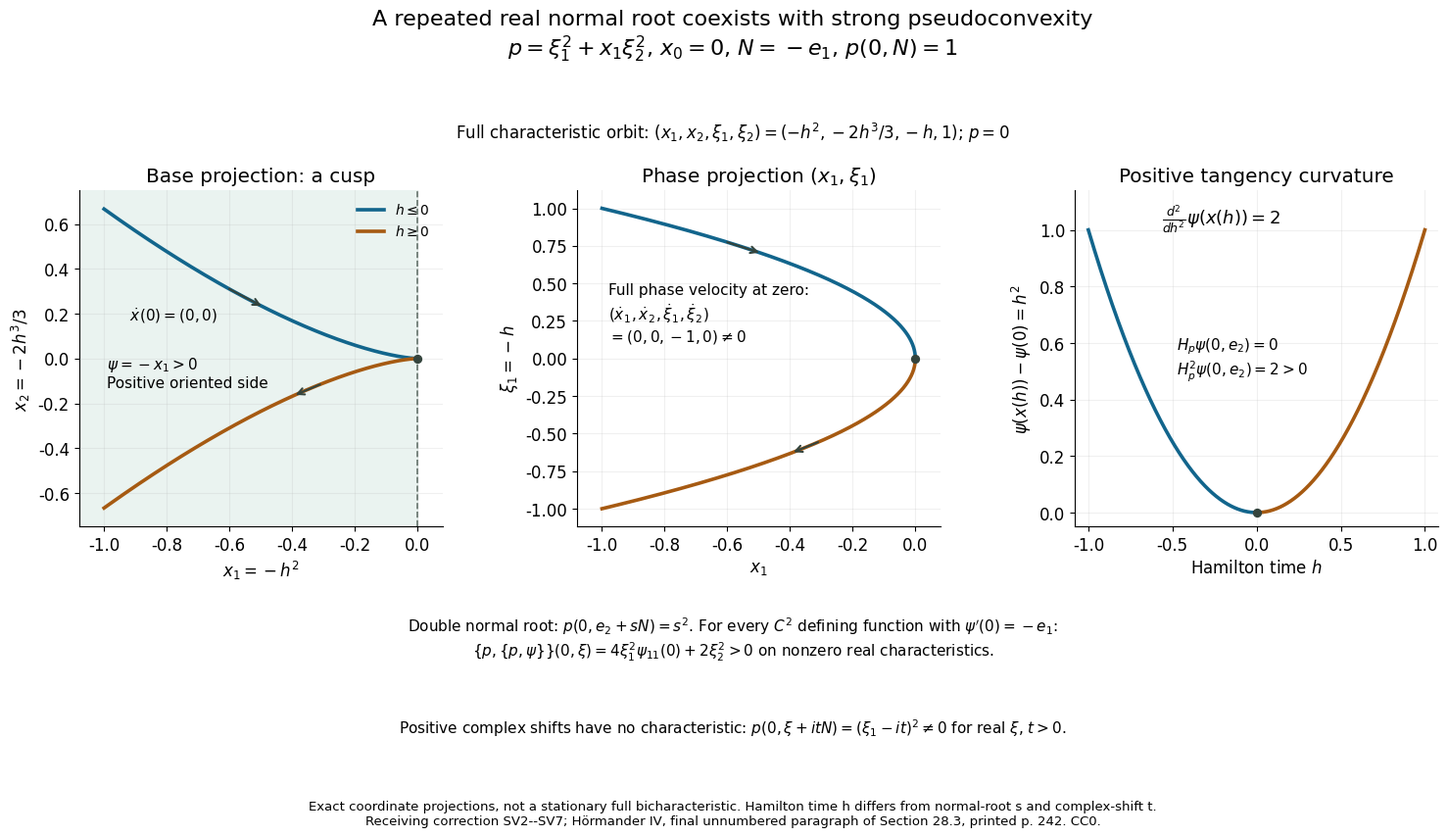

Source code (Python): (Note: this script raises an exception after producing the figure.)
"""Exact Hamilton orbit and base cusp in SV2--SV7. Public domain, CC0."""
from pathlib import Path

import matplotlib

matplotlib.use("Agg")
import matplotlib.pyplot as plt
import numpy as np

plt.rcParams.update({"font.family": "DejaVu Sans", "font.size": 12})
h = np.linspace(-1, 1, 801)
x1, x2, xi1 = -h**2, -2*h**3/3, -h
assert np.max(np.abs(xi1**2+x1)) < 1e-14
fig, axes = plt.subplots(1, 3, figsize=(15, 8.8))
fig.subplots_adjust(left=0.055, right=0.98, bottom=0.37, top=0.76, wspace=0.37)
blue, orange = "#12658c", "#a65a12"
for ax in axes:
    ax.grid(alpha=0.18)
    ax.spines[["top", "right"]].set_visible(False)

base, phase, height = axes
base.axvspan(-1.08, 0, color="#eaf3f0")
base.axvline(0, color="#66736d", ls="--", lw=1.2)
for mask, color, label in [(h <= 0, blue, r"$h\leq0$"),
                           (h >= 0, orange, r"$h\geq0$")]:
    base.plot(x1[mask], x2[mask], color=color, lw=2.6, label=label)
    phase.plot(x1[mask], xi1[mask], color=color, lw=2.6)
    height.plot(h[mask], h[mask]**2, color=color, lw=2.6)
for value in (-0.78, 0.55):
    nxt = value + 0.08
    base.annotate("", xy=(-nxt**2, -2*nxt**3/3),
                  xytext=(-value**2, -2*value**3/3),
                  arrowprops={"arrowstyle": "->", "color": "#34443d", "lw": 1.5})
    phase.annotate("", xy=(-nxt**2, -nxt), xytext=(-value**2, -value),
                   arrowprops={"arrowstyle": "->", "color": "#34443d", "lw": 1.5})
for ax in (base, phase):
    ax.scatter([0], [0], color="#34443d", s=32, zorder=5)
base.set(xlim=(-1.08, 0.08), ylim=(-0.75, 0.75), xlabel=r"$x_1=-h^2$",
         ylabel=r"$x_2=-2h^3/3$", title="Base projection: a cusp")
base.text(-0.99, -0.13, r"$\psi=-x_1>0$"+"\nPositive oriented side", fontsize=11)
base.text(-0.92, 0.17, r"$\dot x(0)=(0,0)$", fontsize=11)
base.legend(loc="upper right", fontsize=10, frameon=False)
phase.set(xlim=(-1.08, 0.08), ylim=(-1.12, 1.12), xlabel=r"$x_1$", ylabel=r"$\xi_1=-h$",
          title=r"Phase projection $(x_1,\xi_1)$")
phase.text(-0.98, 0.12, "Full phase velocity at zero:\n"+r"$(\dot x_1,\dot x_2,\dot\xi_1,\dot\xi_2)$"
           +"\n"+r"$=(0,0,-1,0)\ne0$", fontsize=11)
height.set(xlim=(-1.08, 1.08), ylim=(-0.05, 1.14), xlabel="Hamilton time $h$",
           ylabel=r"$\psi(x(h))-\psi(0)=h^2$", title="Positive tangency curvature")
height.scatter([0], [0], color="#34443d", s=32, zorder=5)
height.text(0.24, 0.9, r"$\frac{d^2}{dh^2}\psi(x(h))=2$", fontsize=13,
            transform=height.transAxes)
height.text(0.28, 0.45, r"$H_p\psi(0,e_2)=0$"+"\n"+r"$H_p^2\psi(0,e_2)=2>0$",
            fontsize=11, transform=height.transAxes)

fig.suptitle("A repeated real normal root coexists with strong pseudoconvexity\n"
             r"$p=\xi_1^2+x_1\xi_2^2$, $x_0=0$, $N=-e_1$, $p(0,N)=1$", y=0.97, fontsize=16)
fig.text(0.5, 0.82, r"Full characteristic orbit: $(x_1,x_2,\xi_1,\xi_2)=(-h^2,-2h^3/3,-h,1)$; $p=0$",
         ha="center", fontsize=12)
fig.text(0.5, 0.22,
         r"Double normal root: $p(0,e_2+sN)=s^2$. For every $C^2$ defining function with $\psi'(0)=-e_1$:"
         +"\n"+r"$\{p,\{p,\psi\}\}(0,\xi)=4\xi_1^2\psi_{11}(0)+2\xi_2^2>0$ on nonzero real characteristics.",
         ha="center", fontsize=11)
fig.text(0.5, 0.13,
         r"Positive complex shifts have no characteristic: $p(0,\xi+itN)=(\xi_1-it)^2\ne0$ for real $\xi$, $t>0$.",
         ha="center", fontsize=11)
fig.text(0.5, 0.025,
         "Exact coordinate projections, not a stationary full bicharacteristic. Hamilton time h differs from normal-root s and complex-shift t.\n"
         "Receiving correction SV2--SV7; Hörmander IV, final unnumbered paragraph of Section 28.3, printed p. 242. CC0.",
         ha="center", fontsize=9.5)
fig.savefig(Path(__file__).with_name("double-root-hamilton-projection.png"), dpi=180,
            bbox_inches="tight", metadata={"Software": "Matplotlib",
                "Title": "Double normal root and exact Hamilton base projection",
                "Description": "Exact coordinates, phase projection and positive tangency curvature for SV2--SV7",
                "License": "CC0"})
plt.close(fig)
